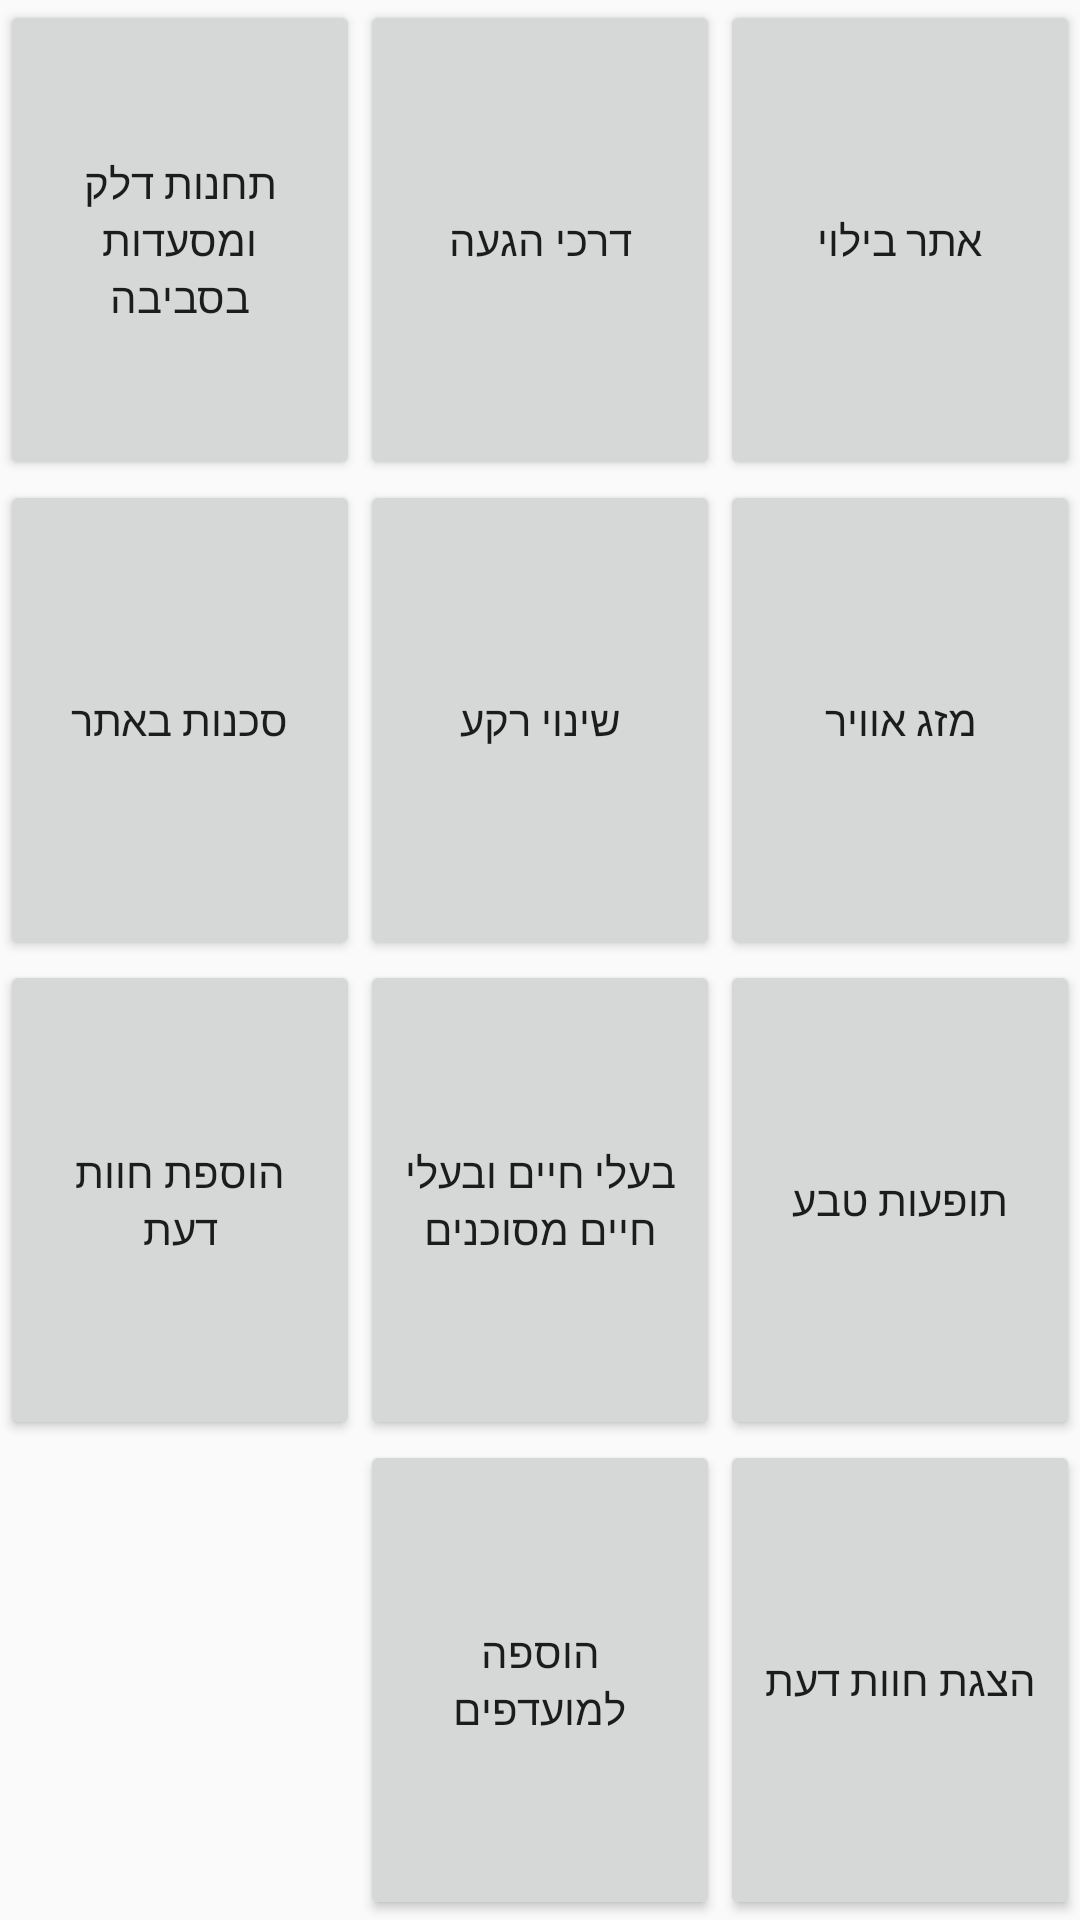

Layout XML and referenced resources for this Android screen:
<!-- AndroidManifest.xml: application theme AppTheme -->
<!-- res/layout/activity_site_display.xml -->
<GridLayout android:layout_width="match_parent"
    android:layout_height="match_parent"
    xmlns:android="http://schemas.android.com/apk/res/android"
    xmlns:tools="http://schemas.android.com/tools"
    android:columnCount="3"
    android:orientation="horizontal"
    android:layoutDirection="rtl">


    <Button
        android:id="@+id/entertainmentSiteButton"
        android:text="אתר בילוי"
        android:onClick="onEntertainmentSiteButtonClicked"
        android:layout_width="0dp"
        android:layout_columnWeight="1"
        android:layout_height="0dp"
        android:layout_rowWeight="1"/>

    <Button
        android:text="דרכי הגעה"
        android:onClick="onNavigationButtonClicked"
        android:layout_width="0dp"
        android:layout_columnWeight="1"
        android:layout_height="0dp"
        android:layout_rowWeight="1"/>
    <Button
        android:text="תחנות דלק ומסעדות בסביבה"
        android:onClick="onGasStationsAndRestaurantsButtonClicked"
        android:layout_width="0dp"
        android:layout_columnWeight="1"
        android:layout_height="0dp"
        android:layout_rowWeight="1"/>

    <Button
        android:text="מזג אוויר"
        android:onClick="onWeatherButtonClicked"
        android:layout_width="0dp"
        android:layout_columnWeight="1"
        android:layout_height="0dp"
        android:layout_rowWeight="1"/>

    <Button
        android:layout_height="0dp"
        android:layout_rowWeight="1"
        android:text="שינוי רקע"
        android:onClick="onBackgroundButtonClicked"
        android:layout_width="0dp"
        android:layout_columnWeight="1" />

    <Button
        android:id="@+id/placesButton"
        android:layout_height="0dp"
        android:layout_rowWeight="1"
        android:text="סכנות באתר"
        android:onClick="onPlacesButtonClicked"
        android:layout_width="0dp"
        android:layout_columnWeight="1"/>
    <Button
        android:id="@+id/naturalPhenomenaButton"
        android:layout_height="0dp"
        android:layout_rowWeight="1"
        android:text="תופעות טבע"
        android:onClick="onNaturalPhenomenaButtonClicked"
        android:layout_width="0dp"
        android:layout_columnWeight="1" />
    <Button
        android:id="@+id/animalsButton"
        android:layout_width="0dp"
        android:layout_height="0dp"
        android:layout_rowWeight="1"
        android:layout_columnWeight="1"
        android:text="בעלי חיים ובעלי חיים מסוכנים"
        android:onClick="onAnimalsButtonClicked" />
    <Button
        android:layout_width="0dp"
        android:layout_columnWeight="1"
        android:layout_height="0dp"
        android:layout_rowWeight="1"
        android:text="הוספת חוות דעת"
        android:onClick="onAddReviewsButtonClicked" />
    <Button
        android:layout_width="0dp"
        android:layout_columnWeight="1"
        android:layout_height="0dp"
        android:layout_rowWeight="1"
        android:text="הצגת חוות דעת"
        android:onClick="onViewReviewListButtonClicked" />
    <Button
        android:id="@+id/favouritesButton"
        android:layout_width="0dp"
        android:layout_height="0dp"
        android:layout_rowWeight="1"
        android:text="הוספה למועדפים"
        android:onClick="onFavouritesButtonClicked"
        android:layout_columnWeight="1"/>
</GridLayout>
<!-- resources referenced by this layout -->
<resources>
  <style name="AppTheme" parent="Theme.AppCompat.Light.DarkActionBar">
          
          <item name="colorPrimary">@color/colorPrimary</item>
          <item name="colorPrimaryDark">@color/colorPrimaryDark</item>
          <item name="colorAccent">@color/colorAccent</item>
      </style>
  <!-- not gathered from this repository: default colours our renderer supplied (Android Studio template values) -->
  <color name="colorPrimary">#FF6200EE</color>
  <color name="colorPrimaryDark">#FF3700B3</color>
  <color name="colorAccent">#FF03DAC5</color>
</resources>
